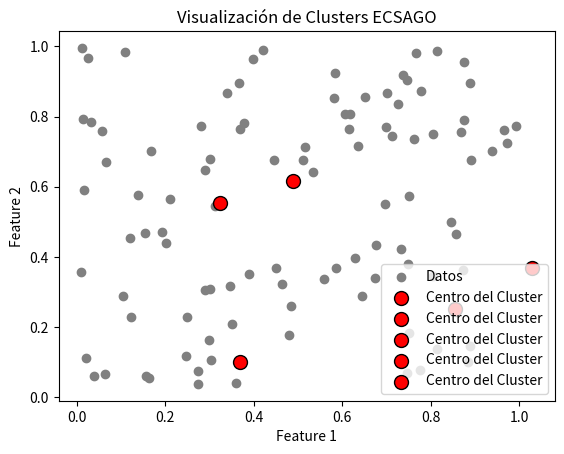

Write Python code to recreate this figure.
import matplotlib.pyplot as plt
import numpy as np

from abc import ABC, abstractmethod


class GeneticOperator(ABC):
    @abstractmethod
    def apply(self, population):
        pass

class LinearCrossover(GeneticOperator):
    def apply(self, parent1, parent2):
        alpha = np.random.random(size=parent1.shape)
        return alpha * parent1 + (1 - alpha) * parent2

class GaussianMutation(GeneticOperator):
    def apply(self, individual, scale):
        return individual + np.random.normal(0, scale, size=individual.shape)

def calculate_distance(data_point, center):
    return np.linalg.norm(data_point - center, axis=1)

class Individual:
    def __init__(self, genome, sigma=0.1):
        self.genome = genome
        self.fitness = None
        self.sigma = sigma  # Scale measure for this individual

    def evaluate_fitness(self, data):
        distances = calculate_distance(data, self.genome)
        weights = np.exp(-np.square(distances) / (2 * np.square(self.sigma)))
        
        # To further reduce the effect of outliers, weights are binarized
        # weights = np.where(weights > 0.3, weights, 0)
        
        # Update scale measure sigma for the next generation
        self.sigma = np.sqrt(np.sum(weights * np.square(distances)) / np.sum(weights))
        
        # Calculate fitness
        self.fitness = np.sum(weights / np.square(self.sigma))

class ECSAGO:
    def __init__(self, population_size, num_generations, data):
        self.population_size = population_size
        self.num_generations = num_generations
        self.data = data
        self.population = [Individual(np.random.random(data.shape[1])) for _ in range(population_size)]
        self.mutation_scale = 0.1  # Escala de mutación inicial, debería adaptarse dinámicamente

    def plot_clusters(self):
        # Asegúrate de que 'self.data' es bidimensional
        if self.data.shape[1] != 2:
            raise ValueError("La función de visualización sólo puede manejar datos bidimensionales.")

        # Dibuja cada punto de datos
        plt.scatter(self.data[:, 0], self.data[:, 1], color='gray', label='Datos')

        # Dibuja los centros de los clusters
        for individual in self.population:
            plt.scatter(individual.genome[0], individual.genome[1], color='red', edgecolor='black', s=100, label='Centro del Cluster')

        plt.xlabel('Feature 1')
        plt.ylabel('Feature 2')
        plt.title('Visualización de Clusters ECSAGO')
        plt.legend()
        plt.show()

    def run(self):
        for generation in range(self.num_generations):
            for individual in self.population:
                individual.evaluate_fitness(self.data)
            self.population.sort(key=lambda x: x.fitness, reverse=True)
            new_population = []
            while len(new_population) < self.population_size:
                parent1, parent2 = np.random.choice(self.population, 2, replace=False)
                child_genome = LinearCrossover().apply(parent1.genome, parent2.genome)
                child_genome = GaussianMutation().apply(child_genome, self.mutation_scale)
                child = Individual(child_genome)
                child.evaluate_fitness(self.data)
                new_population.append(child)
            self.population = new_population
            print(f"Generation {generation}: Mejor aptitud = {self.population[0].fitness}")

# Ejemplo de uso
if __name__ == "__main__":
    # Generar datos sintéticos bidimensionales para la demostración
    data = np.random.rand(100, 2)  # Asegúrate de que esto es bidimensional
    ecsago = ECSAGO(population_size=5, num_generations=1, data=data)
    ecsago.run()
    ecsago.plot_clusters()
